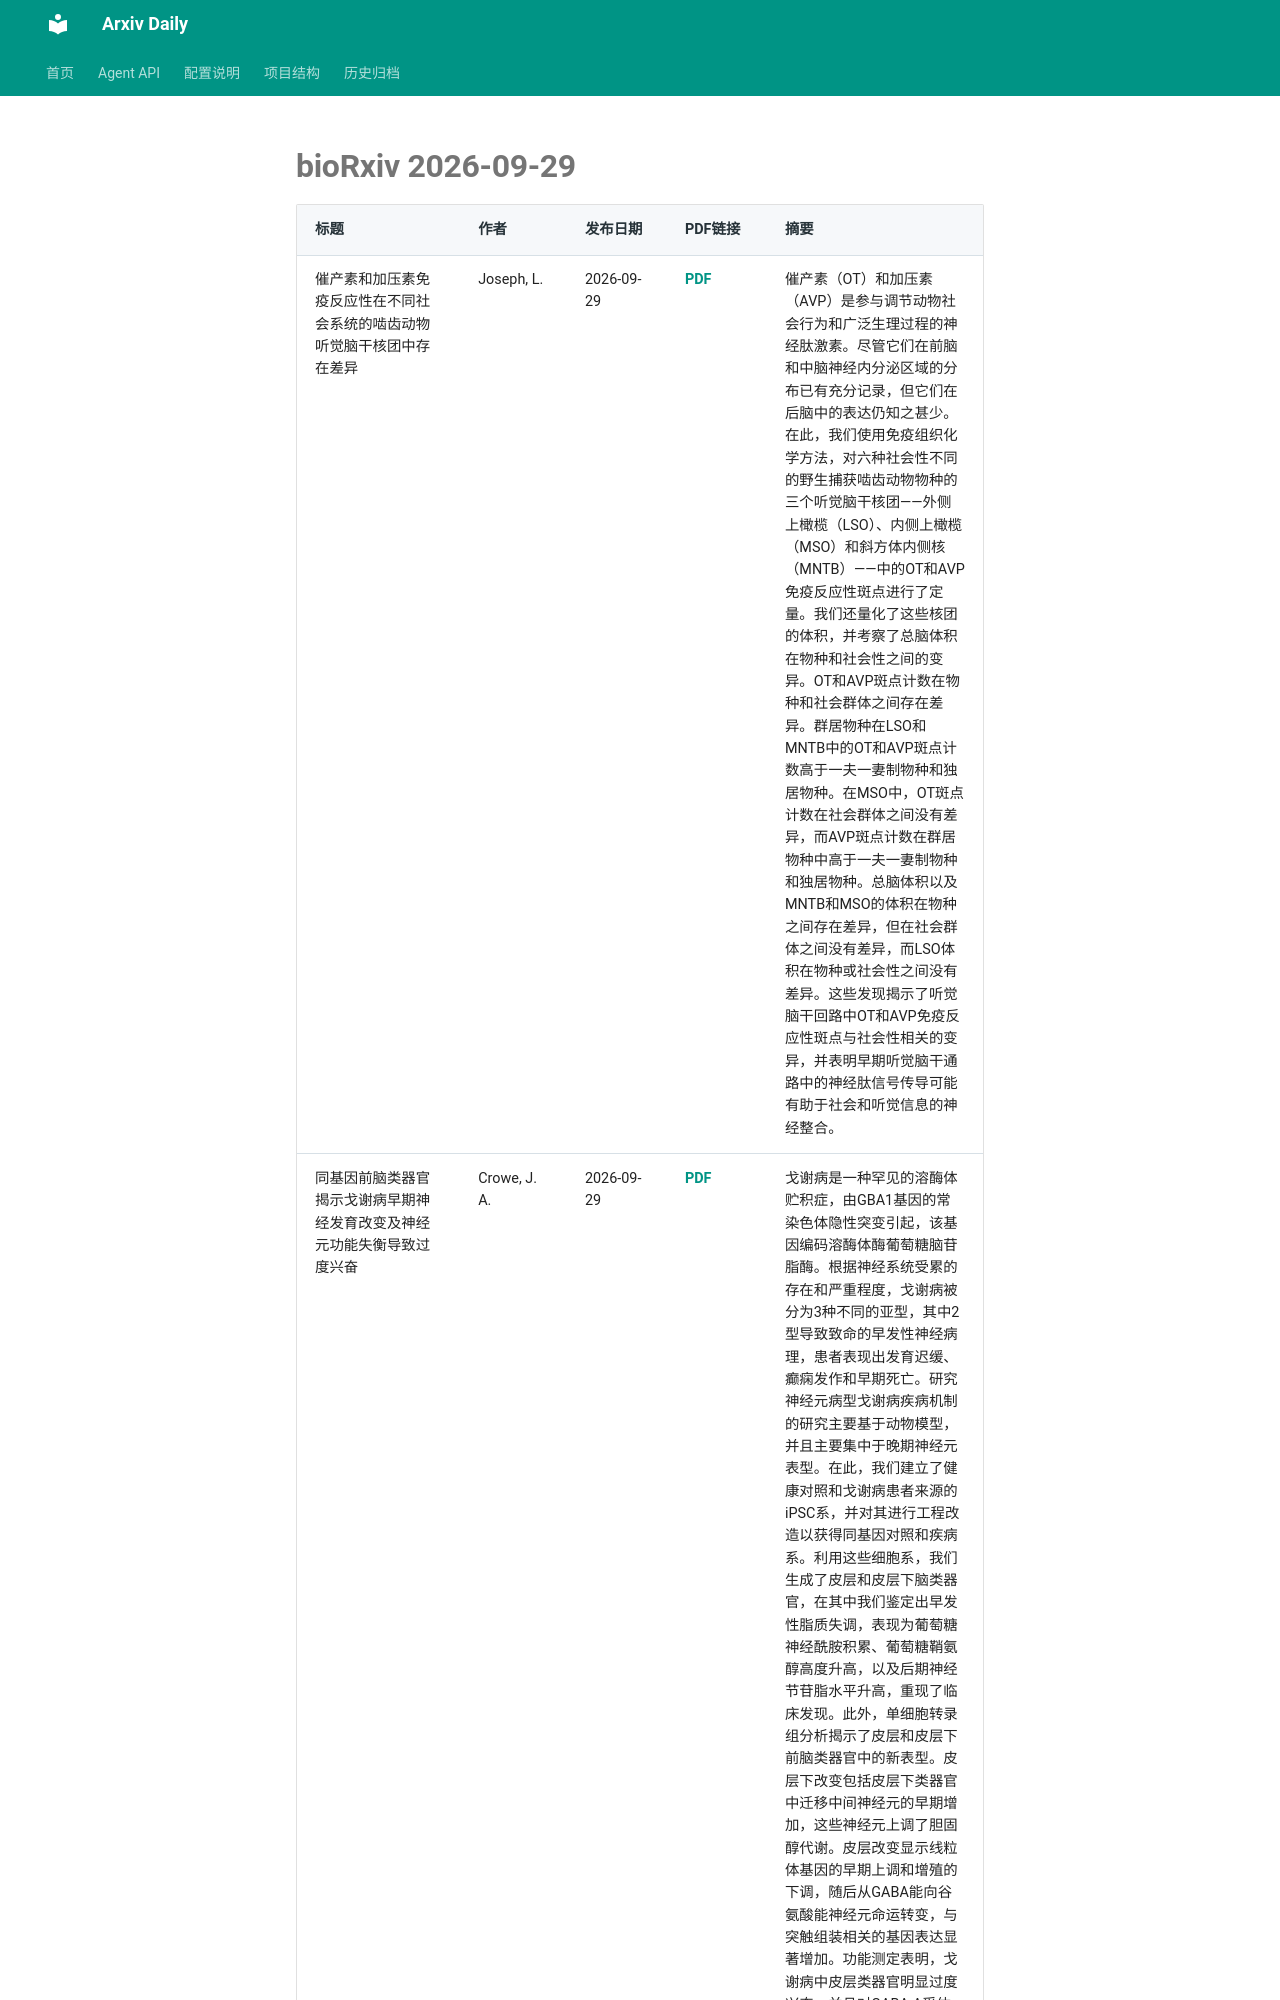

repository: Lcollection/Arxiv_Daily · page: daily-papers/2026-09-29-biorxiv/index.html · generator: mkdocs

# bioRxiv 2026-09-29

| 标题 | 作者 | 发布日期 | PDF链接 | 摘要 |
|------|------|----------|--------|------|
| 催产素和加压素免疫反应性在不同社会系统的啮齿动物听觉脑干核团中存在差异 | Joseph, L. | 2026-09-29 | [PDF](https://www.biorxiv.org/content/10.64898/2026.09.28.755085v1.full.pdf) | 催产素（OT）和加压素（AVP）是参与调节动物社会行为和广泛生理过程的神经肽激素。尽管它们在前脑和中脑神经内分泌区域的分布已有充分记录，但它们在后脑中的表达仍知之甚少。在此，我们使用免疫组织化学方法，对六种社会性不同的野生捕获啮齿动物物种的三个听觉脑干核团——外侧上橄榄（LSO）、内侧上橄榄（MSO）和斜方体内侧核（MNTB）——中的OT和AVP免疫反应性斑点进行了定量。我们还量化了这些核团的体积，并考察了总脑体积在物种和社会性之间的变异。OT和AVP斑点计数在物种和社会群体之间存在差异。群居物种在LSO和MNTB中的OT和AVP斑点计数高于一夫一妻制物种和独居物种。在MSO中，OT斑点计数在社会群体之间没有差异，而AVP斑点计数在群居物种中高于一夫一妻制物种和独居物种。总脑体积以及MNTB和MSO的体积在物种之间存在差异，但在社会群体之间没有差异，而LSO体积在物种或社会性之间没有差异。这些发现揭示了听觉脑干回路中OT和AVP免疫反应性斑点与社会性相关的变异，并表明早期听觉脑干通路中的神经肽信号传导可能有助于社会和听觉信息的神经整合。 |
| 同基因前脑类器官揭示戈谢病早期神经发育改变及神经元功能失衡导致过度兴奋 | Crowe, J. A. | 2026-09-29 | [PDF](https://www.biorxiv.org/content/10.64898/2026.09.27.754744v1.full.pdf) | 戈谢病是一种罕见的溶酶体贮积症，由GBA1基因的常染色体隐性突变引起，该基因编码溶酶体酶葡萄糖脑苷脂酶。根据神经系统受累的存在和严重程度，戈谢病被分为3种不同的亚型，其中2型导致致命的早发性神经病理，患者表现出发育迟缓、癫痫发作和早期死亡。研究神经元病型戈谢病疾病机制的研究主要基于动物模型，并且主要集中于晚期神经元表型。在此，我们建立了健康对照和戈谢病患者来源的iPSC系，并对其进行工程改造以获得同基因对照和疾病系。利用这些细胞系，我们生成了皮层和皮层下脑类器官，在其中我们鉴定出早发性脂质失调，表现为葡萄糖神经酰胺积累、葡萄糖鞘氨醇高度升高，以及后期神经节苷脂水平升高，重现了临床发现。此外，单细胞转录组分析揭示了皮层和皮层下前脑类器官中的新表型。皮层下改变包括皮层下类器官中迁移中间神经元的早期增加，这些神经元上调了胆固醇代谢。皮层改变显示线粒体基因的早期上调和增殖的下调，随后从GABA能向谷氨酸能神经元命运转变，与突触组装相关的基因表达显著增加。功能测定表明，戈谢病中皮层类器官明显过度兴奋，并且对GABA-A受体阻断的反应减弱。额外
